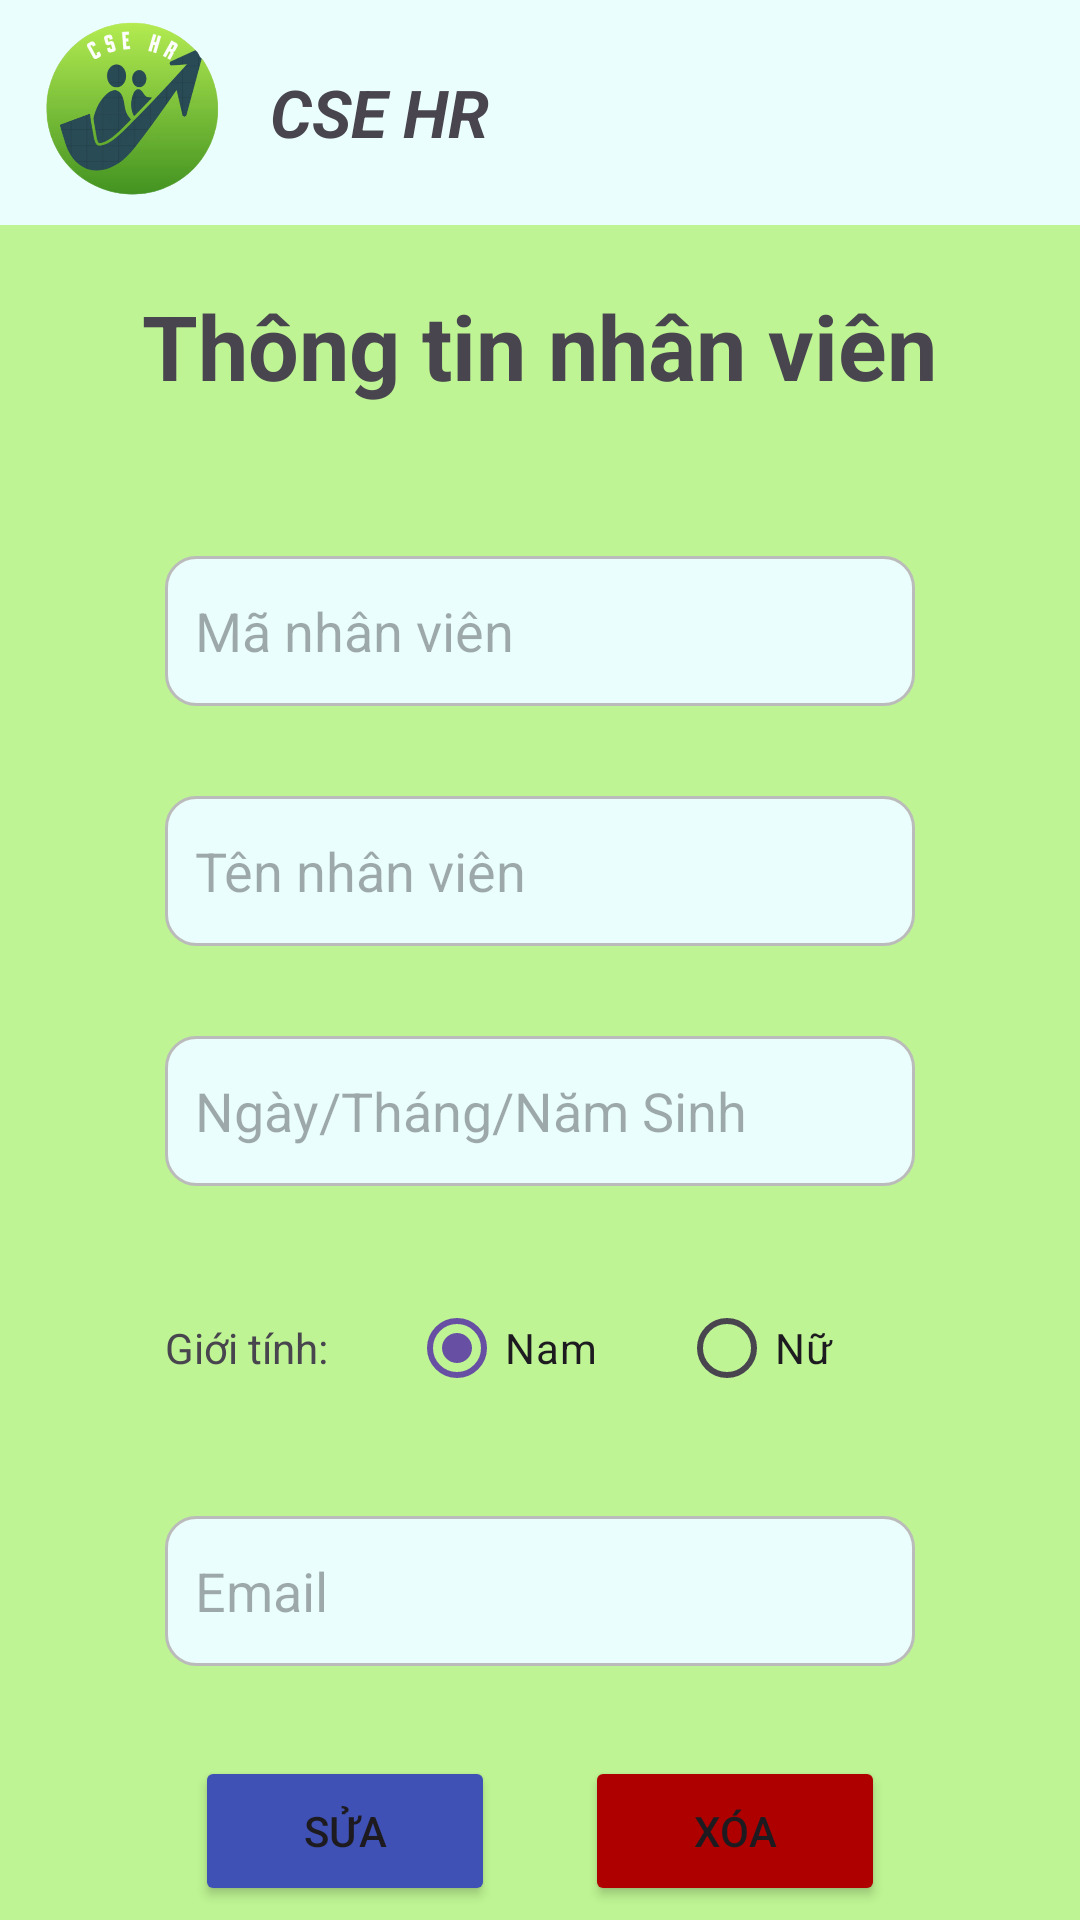

Produce the Android XML layout that renders to this screen, including the resource entries it uses.
<!-- AndroidManifest.xml: application theme Theme.BTL -->
<!-- res/layout/activity_show_employee.xml -->
<?xml version="1.0" encoding="utf-8"?>
<androidx.constraintlayout.widget.ConstraintLayout xmlns:android="http://schemas.android.com/apk/res/android"
    xmlns:tools="http://schemas.android.com/tools"
    android:layout_width="match_parent"
    android:layout_height="match_parent">

    <LinearLayout
        android:layout_width="match_parent"
        android:layout_height="match_parent"
        android:orientation="vertical"
        tools:layout_editor_absoluteX="1dp"
        tools:layout_editor_absoluteY="1dp">
        <LinearLayout
            android:layout_width="match_parent"
            android:layout_height="75dp"
            android:orientation="horizontal"
            android:background="@color/button1">

            <ImageView
                android:id="@+id/imageView5"
                android:layout_width="70dp"
                android:layout_height="70dp"
                android:layout_gravity="center"
                android:layout_marginLeft="10dp"
                android:src="@drawable/icon1" />

            <TextView
                android:id="@+id/textView"
                android:layout_width="wrap_content"
                android:layout_height="wrap_content"
                android:text="CSE HR"
                android:textSize="22sp"
                android:layout_gravity="center"
                android:layout_marginLeft="10dp"
                android:textStyle="bold|italic"
                />

        </LinearLayout>

        <LinearLayout
            android:layout_width="match_parent"
            android:layout_height="match_parent"
            android:orientation="vertical"
            android:background="@color/background">

            <TextView
                android:id="@+id/textView3"
                android:layout_width="wrap_content"
                android:layout_height="wrap_content"
                android:text="Thông tin nhân viên"
                android:layout_gravity="center"
                android:textSize="30sp"
                android:layout_marginTop="20dp"
                android:textStyle="bold" />



                <LinearLayout
                    android:layout_width="match_parent"
                    android:layout_height="match_parent"
                    android:orientation="vertical"
                    android:layout_marginTop="50dp">

                    <EditText
                        android:id="@+id/IDNV"
                        android:layout_width="250dp"
                        android:layout_height="50dp"
                        android:layout_gravity="center"
                        android:background="@drawable/botron_text"
                        android:editable="false"
                        android:hint="Mã nhân viên"
                        android:paddingLeft="10dp" />

                    <EditText
                        android:id="@+id/name"
                        android:layout_width="250dp"
                        android:layout_height="50dp"
                        android:hint="Tên nhân viên"
                        android:layout_gravity="center"
                        android:background="@drawable/botron_text"
                        android:layout_marginTop="30dp"
                        android:paddingLeft="10dp"/>

                    <EditText
                        android:id="@+id/dob"
                        android:layout_width="250dp"
                        android:layout_height="50dp"
                        android:hint="Ngày/Tháng/Năm Sinh"
                        android:layout_gravity="center"
                        android:background="@drawable/botron_text"
                        android:layout_marginTop="30dp"
                        android:paddingLeft="10dp"/>

                    <RadioGroup
                        android:layout_width="250dp"
                        android:layout_height="50dp"
                        android:orientation="horizontal"
                        android:layout_gravity="center"
                        android:layout_marginTop="30dp">

                        <TextView
                            android:id="@+id/textView10"
                            android:layout_width="wrap_content"
                            android:layout_height="wrap_content"
                            android:text="Giới tính:"
                            android:layout_weight="1"/>

                        <RadioButton
                            android:id="@+id/male"
                            android:layout_width="wrap_content"
                            android:layout_height="wrap_content"
                            android:layout_weight="1"
                            android:text="Nam"
                            android:checked="true"/>

                        <RadioButton
                            android:id="@+id/female"
                            android:layout_width="wrap_content"
                            android:layout_height="wrap_content"
                            android:layout_weight="1"
                            android:text="Nữ" />
                    </RadioGroup>


                    <EditText
                        android:id="@+id/email"
                        android:layout_width="250dp"
                        android:layout_height="50dp"
                        android:hint="Email"
                        android:layout_gravity="center"
                        android:background="@drawable/botron_text"
                        android:layout_marginTop="30dp"
                        android:paddingLeft="10dp"/>

                    <LinearLayout
                        android:layout_width="wrap_content"
                        android:layout_height="wrap_content"
                        android:orientation="horizontal"
                        android:layout_marginTop="30dp"
                        android:layout_gravity="center">
                        <Button
                            android:id="@+id/change"
                            android:layout_width="100dp"
                            android:layout_height="50dp"
                            android:text="Sửa"
                            android:backgroundTint="@color/fix"
                            android:layout_marginRight="30dp"/>
                        <Button
                            android:id="@+id/del"
                            android:layout_width="100dp"
                            android:layout_height="50dp"
                            android:text="Xóa"
                            android:backgroundTint="@color/delete"/>
                    </LinearLayout>

                </LinearLayout>

        </LinearLayout>
    </LinearLayout>
</androidx.constraintlayout.widget.ConstraintLayout>
<!-- resources referenced by this layout -->
<resources>
  <color name="background">#BEF493</color>
  <color name="button1">#EAFFFD</color>
  <color name="delete">#AF0000</color>
  <color name="fix">#3F51B5</color>
  <!-- drawable botron_text (drawable) -->
  <?xml version="1.0" encoding="utf-8"?>
  <shape xmlns:android="http://schemas.android.com/apk/res/android"
      android:shape="rectangle">
      
      <solid android:color="@color/button1">
      </solid>
      
      <stroke
          android:width="1dp"
          android:color="@color/text">
      </stroke>
      
      <corners
          android:radius="10dp">
  
      </corners>
  
  </shape>
  <!-- drawable icon1: png bitmap (drawable, 116801 bytes) -->
  <style name="Theme.BTL" parent="Base.Theme.BTL" />
  <color name="text">#BBBBBB</color>
  <style name="Base.Theme.BTL" parent="Theme.Material3.DayNight.NoActionBar">
          
          
      </style>
</resources>
